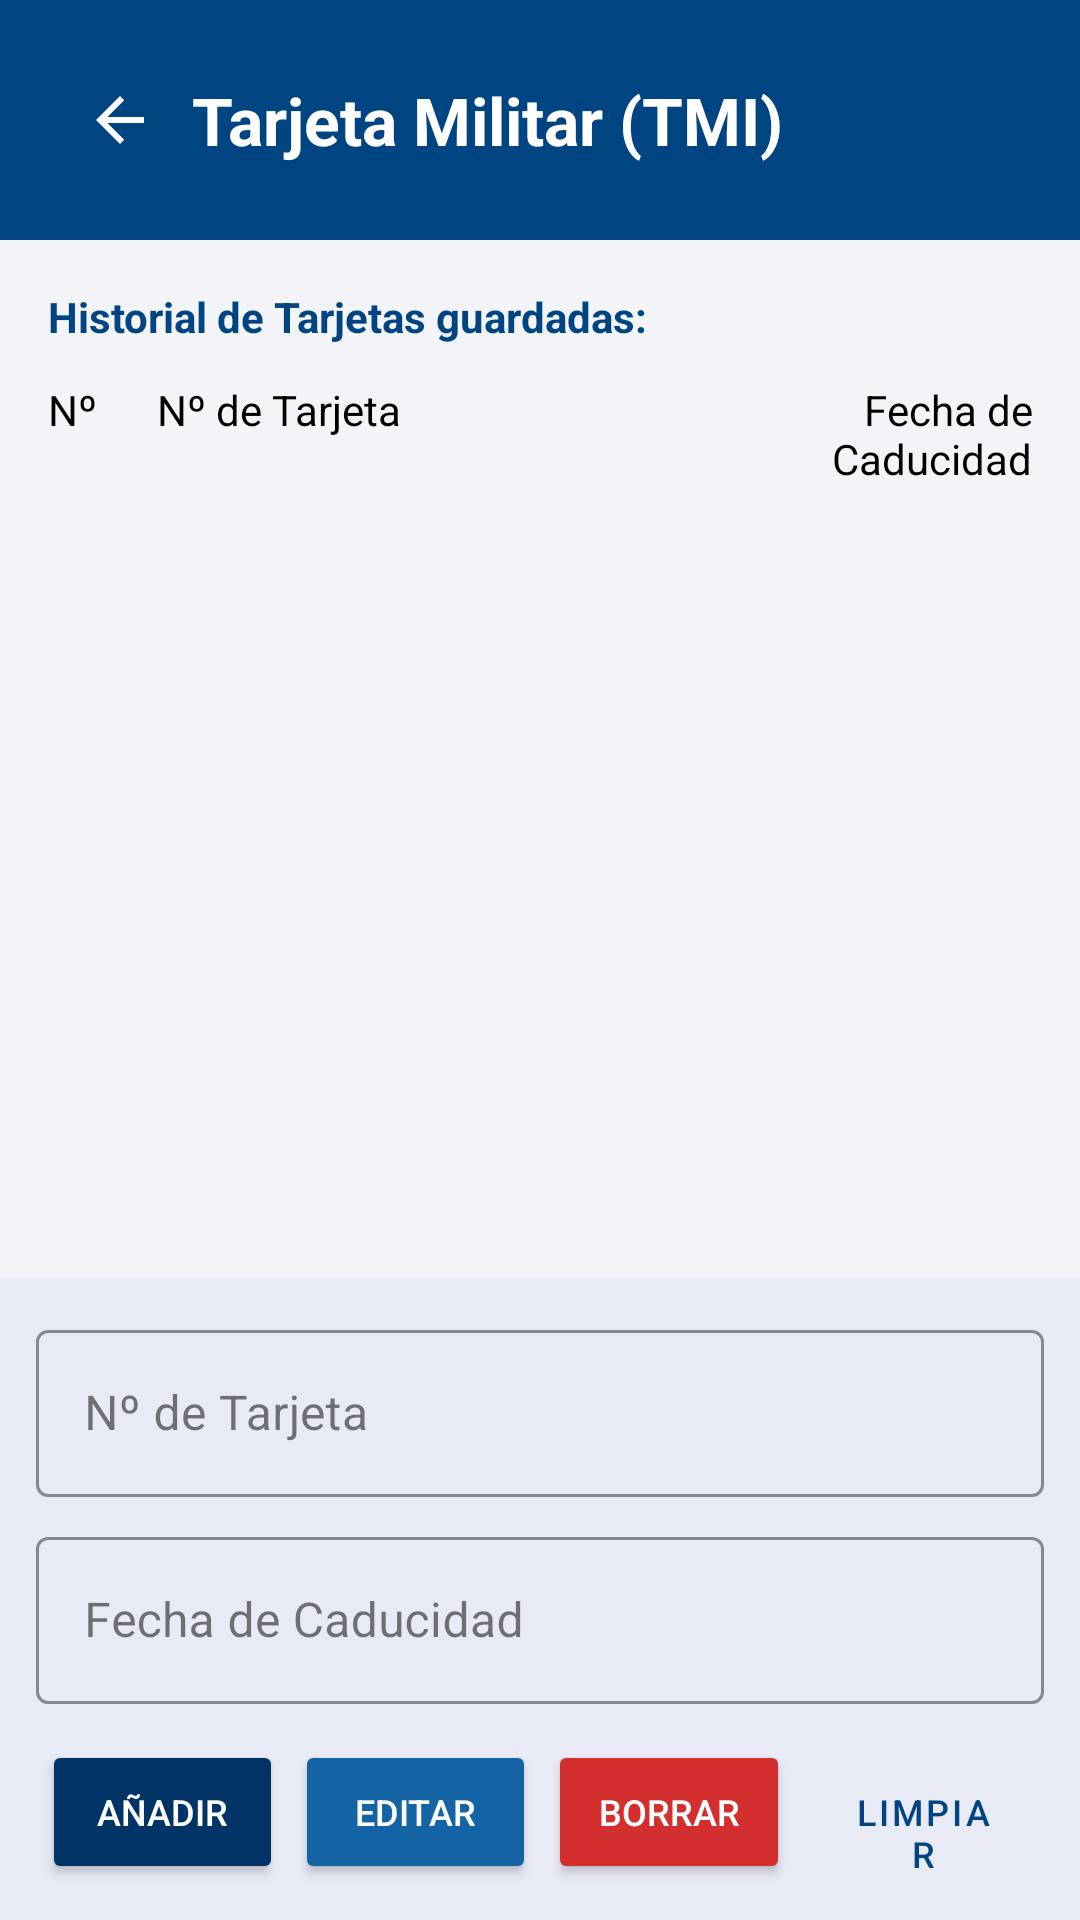

Here is an Android app screen rendered from its layout file. Give the layout XML and the strings, colors and styles it references.
<!-- AndroidManifest.xml: application theme Theme.MIEXMI -->
<!-- res/layout/activity_tmi.xml -->
<?xml version="1.0" encoding="utf-8"?>
<androidx.constraintlayout.widget.ConstraintLayout
    xmlns:android="http://schemas.android.com/apk/res/android"
    xmlns:app="http://schemas.android.com/apk/res-auto"
    xmlns:tools="http://schemas.android.com/tools"
    android:layout_width="match_parent"
    android:layout_height="match_parent"
    android:background="@color/gris_fondo_abajo">

    <View
        android:id="@+id/viewHeaderTmi"
        style="@style/EstiloCabeceraAzul"
        app:layout_constraintEnd_toEndOf="parent"
        app:layout_constraintStart_toStartOf="parent"
        app:layout_constraintTop_toTopOf="parent" />

    <ImageButton
        android:id="@+id/btnVolverTmi"
        style="@style/EstiloBotonVolver"
        android:contentDescription="@string/volver"
        android:src="@drawable/abc_ic_ab_back_material"
        app:tint="@color/white"
        app:layout_constraintStart_toStartOf="parent"
        app:layout_constraintTop_toTopOf="parent" />

    <TextView
        android:id="@+id/tvTituloTmi"
        style="@style/EstiloTituloPantalla"
        android:text="@string/tmi_pantalla"
        app:layout_constraintBottom_toBottomOf="@+id/btnVolverTmi"
        app:layout_constraintStart_toEndOf="@+id/btnVolverTmi"
        app:layout_constraintTop_toTopOf="@+id/btnVolverTmi" />

    <LinearLayout
        android:id="@+id/layoutFormularioInferiorTmi"
        android:layout_width="match_parent"
        android:layout_height="wrap_content"
        android:orientation="vertical"
        android:padding="12dp"
        android:background="@color/blanco_insercion"
        app:layout_constraintBottom_toBottomOf="parent"
        app:layout_constraintEnd_toEndOf="parent"
        app:layout_constraintStart_toStartOf="parent">

        <com.google.android.material.textfield.TextInputLayout
            style="@style/Widget.MaterialComponents.TextInputLayout.OutlinedBox"
            android:layout_width="match_parent"
            android:layout_height="wrap_content"
            android:hint="@string/numero_tarjeta_tmi"
            app:boxStrokeColor="@color/bbva_blue">

            <com.google.android.material.textfield.TextInputEditText
                android:id="@+id/etNumeroTmi"
                android:layout_width="match_parent"
                android:layout_height="wrap_content"
                android:inputType="textCapCharacters" />
        </com.google.android.material.textfield.TextInputLayout>

        <com.google.android.material.textfield.TextInputLayout
            style="@style/Widget.MaterialComponents.TextInputLayout.OutlinedBox"
            android:layout_width="match_parent"
            android:layout_height="wrap_content"
            android:layout_marginTop="8dp"
            android:hint="@string/fecha_caducidad_tmi"
            app:boxStrokeColor="@color/bbva_blue">

            <com.google.android.material.textfield.TextInputEditText
                android:id="@+id/etFechaCaducidadTmi"
                android:layout_width="match_parent"
                android:layout_height="wrap_content"
                android:inputType="date"
                android:focusable="false"
                android:cursorVisible="false"/>
        </com.google.android.material.textfield.TextInputLayout>

        <LinearLayout
            android:layout_width="match_parent"
            android:layout_height="wrap_content"
            android:layout_marginTop="12dp"
            android:orientation="horizontal">

            <Button
                android:id="@+id/btnAnadirTmi"
                style="@style/EstiloBotonAnadir"
                android:text="@string/anadir" />

            <Button
                android:id="@+id/btnModificarTmi"
                style="@style/EstiloBotonEditar"
                android:text="@string/editar" />

            <Button
                android:id="@+id/btnEliminarTmi"
                style="@style/EstiloBotonBorrar"
                android:text="@string/borrar" />

            <Button
                android:id="@+id/btnLimpiarTmi"
                style="@style/EstiloBotonLimpiar"
                android:text="@string/limpiar" />
        </LinearLayout>
    </LinearLayout>

    <TextView
        android:id="@+id/tvTituloListaTmi"
        android:layout_width="wrap_content"
        android:layout_height="wrap_content"
        android:layout_marginStart="16dp"
        android:layout_marginTop="16dp"
        android:text="@string/historial_tmi_guardadas"
        android:textColor="@color/bbva_blue"
        android:textStyle="bold"
        app:layout_constraintStart_toStartOf="parent"
        app:layout_constraintTop_toBottomOf="@+id/viewHeaderTmi" />

    <LinearLayout
        android:id="@+id/layoutTitulosColumnasTmi"
        android:layout_width="match_parent"
        android:layout_height="wrap_content"
        android:layout_marginTop="12dp"
        android:layout_marginHorizontal="16dp"
        android:orientation="horizontal"
        android:baselineAligned="false"
        app:layout_constraintTop_toBottomOf="@+id/tvTituloListaTmi">

        <TextView
            style="@style/EstiloTextoColumna"
            android:layout_weight="0.5"
            android:text="@string/nº"/>

        <TextView
            style="@style/EstiloTextoColumna"
            android:layout_weight="2.5"
            android:text="@string/numero_tarjeta_tmi"/>

        <TextView
            style="@style/EstiloTextoColumna"
            android:layout_weight="1.5"
            android:text="@string/fecha_caducidad_tmi"
            android:textAlignment="viewEnd"/>
    </LinearLayout>

    <androidx.recyclerview.widget.RecyclerView
        android:id="@+id/rvTmi"
        android:layout_width="0dp"
        android:layout_height="0dp"
        android:layout_marginTop="8dp"
        android:layout_marginHorizontal="16dp"
        app:layout_constraintTop_toBottomOf="@+id/layoutTitulosColumnasTmi"
        app:layout_constraintBottom_toTopOf="@+id/layoutFormularioInferiorTmi"
        app:layout_constraintEnd_toEndOf="parent"
        app:layout_constraintStart_toStartOf="parent"
        tools:listitem="@layout/item_tmi" />

</androidx.constraintlayout.widget.ConstraintLayout>
<!-- res/layout/item_tmi.xml (included above) -->
<?xml version="1.0" encoding="utf-8"?>
<LinearLayout
    xmlns:android="http://schemas.android.com/apk/res/android"
    xmlns:tools="http://schemas.android.com/tools"
    android:layout_width="match_parent"
    android:layout_height="wrap_content"
    android:orientation="vertical">

    <LinearLayout
        android:layout_width="match_parent"
        android:layout_height="wrap_content"
        android:orientation="horizontal"
        android:paddingVertical="12dp"
        android:paddingHorizontal="4dp"
        android:baselineAligned="false">

        <TextView
            android:id="@+id/tvItemNumFilaTmi"
            style="@style/EstiloItemSecundario"
            android:layout_weight="0.5"
            tools:text="1" />

        <TextView
            android:id="@+id/tvItemNumeroTarjeta"
            style="@style/EstiloTextoColumna"
            android:layout_weight="2.5"
            android:textSize="14sp"
            android:textStyle="bold"
            tools:text="A89563214" />

        <TextView
            android:id="@+id/tvItemCaducidadTarjeta"
            style="@style/EstiloItemSecundario"
            android:layout_weight="1.5"
            android:textAlignment="viewEnd"
            tools:text="22/10/2030" />

    </LinearLayout>

    <View
        android:layout_width="match_parent"
        android:layout_height="1dp"
        android:background="@color/blanco_lista" />

</LinearLayout>
<!-- resources referenced by this layout -->
<resources>
  <color name="bbva_blue">#004481</color>
  <color name="blanco_insercion">#E8EAF6</color>
  <color name="blanco_lista">#D1D5DB</color>
  <color name="gris_fondo_abajo">#F2F4F7</color>
  <color name="white">#FFFFFFFF</color>
  <string name="anadir">Añadir</string>
  <string name="borrar">Borrar</string>
  <string name="editar">Editar</string>
  <string name="fecha_caducidad_tmi">Fecha de Caducidad</string>
  <string name="historial_tmi_guardadas">Historial de Tarjetas guardadas:</string>
  <string name="limpiar">LIMPIAR</string>
  <string name="numero_tarjeta_tmi">Nº de Tarjeta</string>
  <string name="tmi_pantalla">Tarjeta Militar (TMI)</string>
  <string name="volver">Volver</string>
  <style name="EstiloBotonAnadir">
          <item name="android:layout_width">0dp</item>
          <item name="android:layout_height">wrap_content</item>
          <item name="android:layout_weight">1</item>
          <item name="android:layout_marginHorizontal">2dp</item>
          <item name="backgroundTint">@color/boton_anadir</item>
          <item name="android:textColor">@color/white</item>
          <item name="android:textSize">12sp</item>
      </style>
  <style name="EstiloBotonEditar">
          <item name="android:layout_width">0dp</item>
          <item name="android:layout_height">wrap_content</item>
          <item name="android:layout_weight">1</item>
          <item name="android:layout_marginHorizontal">2dp</item>
          <item name="backgroundTint">@color/boton_editar</item>
          <item name="android:textColor">@color/white</item>
          <item name="android:textSize">12sp</item>
      </style>
  <style name="EstiloBotonVolver">
          <item name="android:layout_width">48dp</item>
          <item name="android:layout_height">48dp</item>
          <item name="android:layout_marginStart">16dp</item>
          <item name="android:layout_marginTop">16dp</item>
          <item name="android:background">?android:attr/selectableItemBackgroundBorderless</item>
          <item name="android:contentDescription">@string/volver</item>
      </style>
  <style name="EstiloCabeceraAzul">
          <item name="android:layout_width">0dp</item>
          <item name="android:layout_height">80dp</item>
          <item name="android:background">@color/bbva_blue</item>
      </style>
  <style name="EstiloItemSecundario">
          <item name="android:layout_width">0dp</item>
          <item name="android:layout_height">wrap_content</item>
          <item name="android:textColor">@color/gris_claro</item>
          <item name="android:textSize">14sp</item>
      </style>
  <style name="EstiloTextoColumna">
          <item name="android:layout_width">0dp</item>
          <item name="android:layout_height">wrap_content</item>
          <item name="android:textColor">@color/negro_oscuro</item>
      </style>
  <style name="EstiloTituloPantalla">
          <item name="android:layout_width">wrap_content</item>
          <item name="android:layout_height">wrap_content</item>
          <item name="android:textColor">@color/white</item>
          <item name="android:textSize">22sp</item>
          <item name="android:textStyle">bold</item>
      </style>
  <style name="Theme.MIEXMI" parent="Base.Theme.MIEXMI" />
  <color name="boton_anadir">#003366</color>
  <color name="boton_eliminar">#D32F2F</color>
  <color name="boton_editar">#1464A5</color>
  <color name="boton_limpiar">#004481</color>
  <color name="gris_claro">#555555</color>
  <color name="negro_oscuro">#000000</color>
  <style name="Base.Theme.MIEXMI" parent="Theme.Material3.DayNight.NoActionBar">
          
          
      </style>
</resources>
